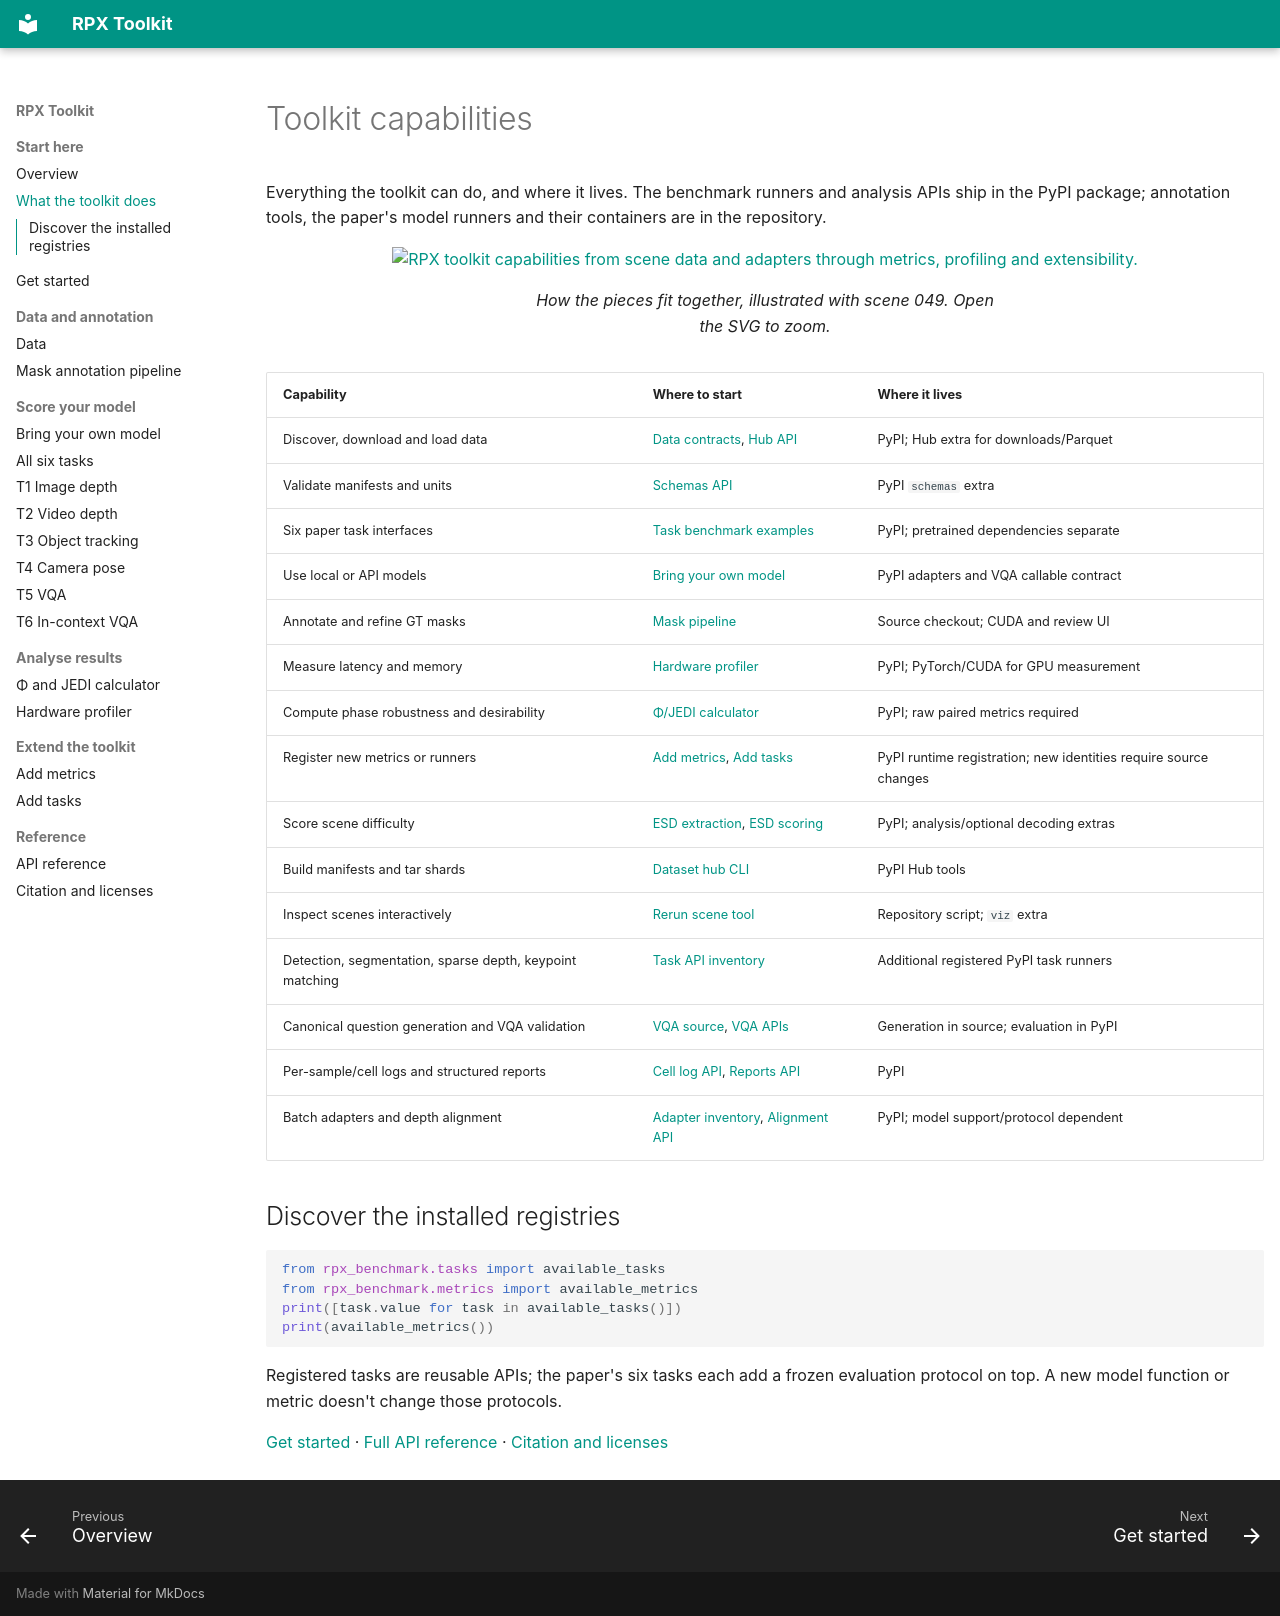

repository: IRVLUTD/RPX · page: capabilities/index.html · generator: mkdocs

# Toolkit capabilities

Everything the toolkit can do, and where it lives. The benchmark runners and analysis APIs ship in the PyPI package; annotation tools, the paper's model runners and their containers are in the repository.

<figure class="rpx-workflow-figure"><a href="../assets/toolkit-overview.svg"><img src="../assets/toolkit-overview.svg" alt="RPX toolkit capabilities from scene data and adapters through metrics, profiling and extensibility." loading="lazy"></a><figcaption>How the pieces fit together, illustrated with scene 049. Open the SVG to zoom.</figcaption></figure>

| Capability | Where to start | Where it lives |
| --- | --- | --- |
| Discover, download and load data | [Data contracts](../data/README.md), [Hub API](https://irvlutd.github.io/RPX/toolkit-docs/rpx_benchmark/hub.html) | PyPI; Hub extra for downloads/Parquet |
| Validate manifests and units | [Schemas API](https://irvlutd.github.io/RPX/toolkit-docs/rpx_benchmark/schemas.html) | PyPI `schemas` extra |
| Six paper task interfaces | [Task benchmark examples](../benchmarks/README.md) | PyPI; pretrained dependencies separate |
| Use local or API models | [Bring your own model](../models/README.md) | PyPI adapters and VQA callable contract |
| Annotate and refine GT masks | [Mask pipeline](../annotation/README.md) | Source checkout; CUDA and review UI |
| Measure latency and memory | [Hardware profiler](../profiling/README.md) | PyPI; PyTorch/CUDA for GPU measurement |
| Compute phase robustness and desirability | [Φ/JEDI calculator](../analysis/README.md) | PyPI; raw paired metrics required |
| Register new metrics or runners | [Add metrics](../metrics/README.md), [Add tasks](../tasks/README.md) | PyPI runtime registration; new identities require source changes |
| Score scene difficulty | [ESD extraction](https://irvlutd.github.io/RPX/toolkit-docs/rpx_benchmark/data/esd.html), [ESD scoring](https://irvlutd.github.io/RPX/toolkit-docs/rpx_benchmark/data/esd_scoring.html) | PyPI; analysis/optional decoding extras |
| Build manifests and tar shards | [Dataset hub CLI](https://irvlutd.github.io/RPX/toolkit-docs/rpx_benchmark/dataset_hub/cli.html) | PyPI Hub tools |
| Inspect scenes interactively | [Rerun scene tool](https://github.com/IRVLUTD/RPX/blob/main/benchmark/scripts/visualize_rerun.py) | Repository script; `viz` extra |
| Detection, segmentation, sparse depth, keypoint matching | [Task API inventory](../api/README.md) | Additional registered PyPI task runners |
| Canonical question generation and VQA validation | [VQA source](https://github.com/IRVLUTD/RPX/tree/main/data/mask_annotation/visual_grounding_gt/vqa_gt), [VQA APIs](../api/README.md#vqa-contracts-and-evaluation) | Generation in source; evaluation in PyPI |
| Per-sample/cell logs and structured reports | [Cell log API](https://irvlutd.github.io/RPX/toolkit-docs/rpx_benchmark/cell_log.html), [Reports API](https://irvlutd.github.io/RPX/toolkit-docs/rpx_benchmark/reports.html) | PyPI |
| Batch adapters and depth alignment | [Adapter inventory](../api/README.md#model-adapters), [Alignment API](https://irvlutd.github.io/RPX/toolkit-docs/rpx_benchmark/metrics/depth_alignment.html) | PyPI; model support/protocol dependent |

## Discover the installed registries

```python
from rpx_benchmark.tasks import available_tasks
from rpx_benchmark.metrics import available_metrics
print([task.value for task in available_tasks()])
print(available_metrics())
```

Registered tasks are reusable APIs; the paper's six tasks each add a frozen evaluation protocol on top. A new model function or metric doesn't change those protocols.

[Get started](../getting-started/README.md) · [Full API reference](../api/README.md) · [Citation and licenses](../citation/README.md)
